Labelled photos from "pet-recognition", an image-classification folder in BinhMisfit/pet-recognition. The possible labels are: cat, dog.

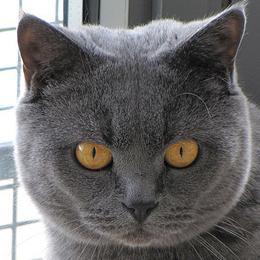
Label: cat

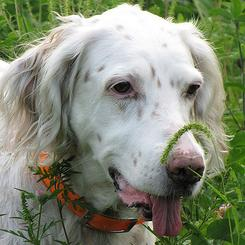
Label: dog

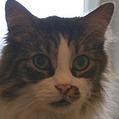
Label: cat

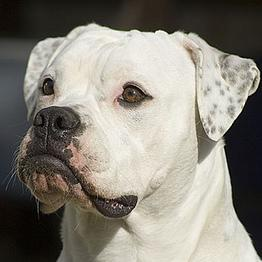
Label: dog

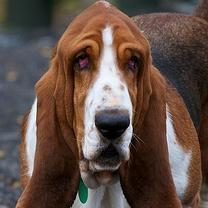
Label: dog

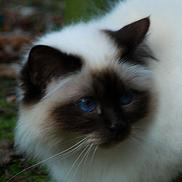
Label: cat
